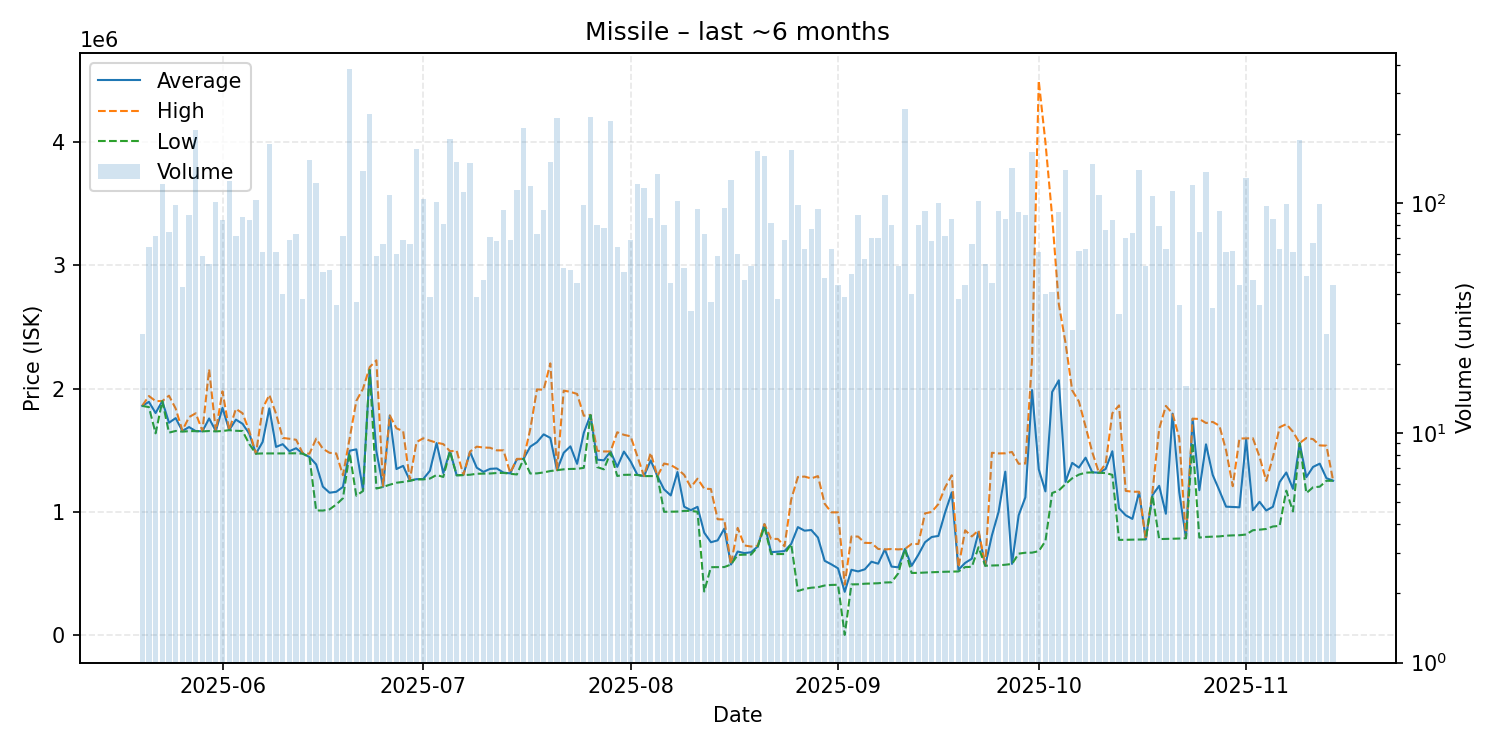

Values plotted in this chart, from the file beside it:
date, average, highest, lowest, order_count, volume
2025-05-20, 1860037, 1861000, 1860000, 16, 27
2025-05-21, 1892719, 1940000, 1850000, 26, 64
2025-05-22, 1801861, 1899000, 1637000, 22, 72
2025-05-23, 1899000, 1899000, 1899000, 31, 121
2025-05-24, 1723133, 1943000, 1643000, 26, 75
2025-05-25, 1760633, 1838000, 1656500, 36, 98
2025-05-26, 1656465, 1660000, 1651000, 24, 43
2025-05-27, 1687966, 1769000, 1655000, 30, 89
2025-05-28, 1655000, 1800000, 1655000, 70, 207
2025-05-29, 1654153, 1656000, 1653000, 24, 59
2025-05-30, 1757907, 2156000, 1656000, 22, 54
2025-05-31, 1656000, 1656000, 1653000, 40, 101
2025-06-01, 1844262, 1978000, 1656000, 37, 84
2025-06-02, 1663000, 1663000, 1663000, 42, 125
2025-06-03, 1748292, 1836000, 1658000, 30, 72
2025-06-04, 1714471, 1800000, 1656000, 34, 87
2025-06-05, 1634631, 1656000, 1550000, 38, 84
2025-06-06, 1472000, 1472000, 1472000, 37, 103
2025-06-07, 1567443, 1839000, 1474000, 29, 61
2025-06-08, 1840000, 1949000, 1474000, 64, 180
2025-06-09, 1526803, 1796000, 1474000, 32, 61
2025-06-10, 1549050, 1600000, 1474000, 23, 40
2025-06-11, 1492116, 1593000, 1475000, 31, 69
2025-06-12, 1516000, 1585000, 1475000, 26, 73
2025-06-13, 1472658, 1475000, 1472000, 26, 38
2025-06-14, 1445000, 1472000, 1444000, 34, 153
2025-06-15, 1385000, 1594000, 1011000, 48, 122
2025-06-16, 1204280, 1512000, 1010000, 22, 50
2025-06-17, 1154961, 1479000, 1020000, 26, 51
2025-06-18, 1162444, 1474000, 1059000, 21, 36
2025-06-19, 1202028, 1297000, 1110000, 35, 72
2025-06-20, 1496000, 1595500, 1476000, 59, 383
2025-06-21, 1507162, 1900000, 1131000, 24, 37
2025-06-22, 1173000, 1999000, 1169000, 56, 137
2025-06-23, 2155000, 2175000, 2151000, 43, 244
2025-06-24, 1491746, 2230000, 1189000, 30, 59
2025-06-25, 1202712, 1210000, 1202000, 28, 66
2025-06-26, 1780000, 1783000, 1220000, 42, 108
2025-06-27, 1347317, 1678000, 1236000, 30, 60
2025-06-28, 1372884, 1655000, 1243000, 28, 69
2025-06-29, 1254182, 1260000, 1251000, 38, 66
2025-06-30, 1265000, 1566000, 1264000, 44, 171
2025-07-01, 1266000, 1597000, 1263000, 29, 104
2025-07-02, 1333077, 1578000, 1270000, 17, 39
2025-07-03, 1558000, 1561000, 1299000, 29, 101
2025-07-04, 1314309, 1550000, 1283000, 31, 81
2025-07-05, 1492000, 1492000, 1492000, 37, 190
2025-07-06, 1297000, 1496000, 1296000, 35, 150
2025-07-07, 1299000, 1299000, 1298000, 33, 111
2025-07-08, 1486000, 1489000, 1301000, 33, 149
2025-07-09, 1358154, 1529000, 1309000, 23, 39
2025-07-10, 1324000, 1522000, 1310000, 19, 46
2025-07-11, 1348761, 1520000, 1311000, 32, 71
2025-07-12, 1351853, 1499000, 1315000, 30, 68
2025-07-13, 1318151, 1499000, 1316000, 30, 93
2025-07-14, 1312377, 1316000, 1309000, 24, 69
2025-07-15, 1426000, 1430000, 1303000, 36, 114
2025-07-16, 1430000, 1430000, 1430000, 40, 211
2025-07-17, 1529000, 1671000, 1311000, 44, 118
2025-07-18, 1565096, 1994000, 1312000, 43, 73
... 119 more rows
